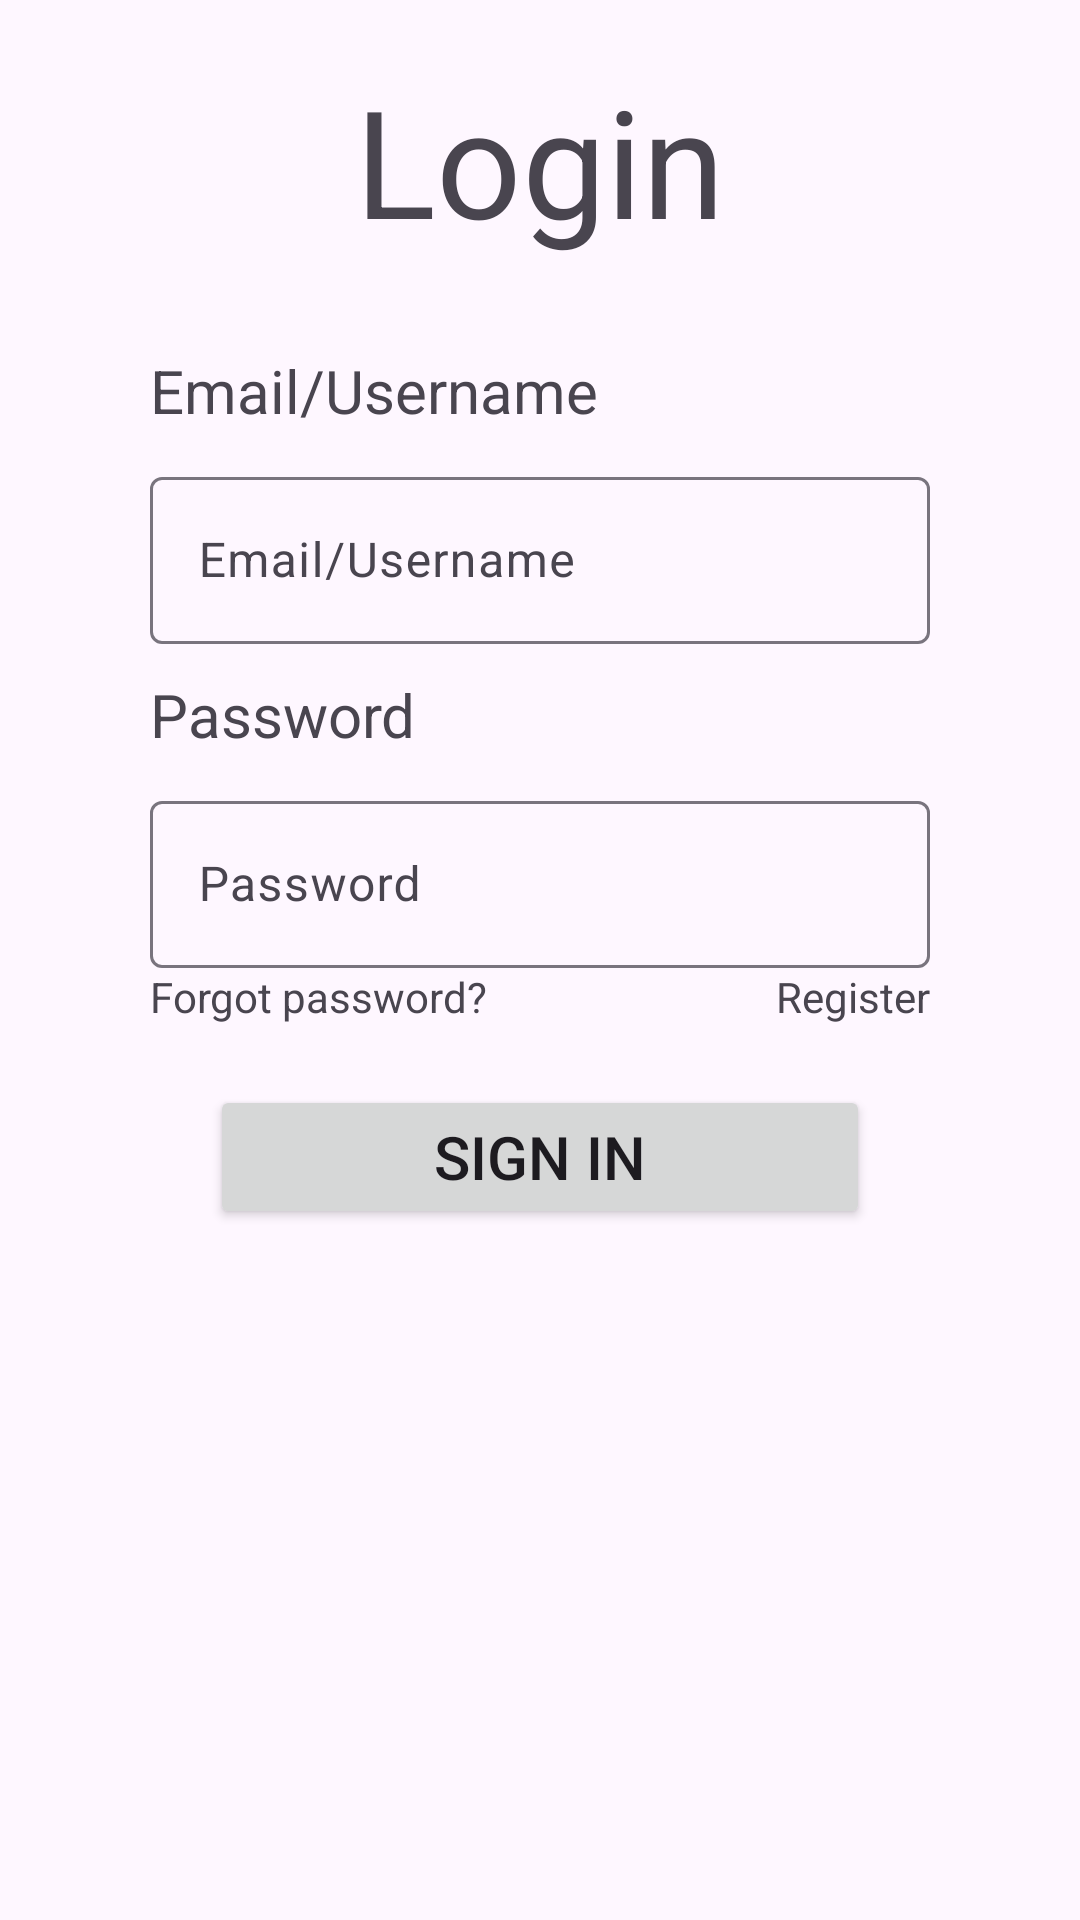

The Android layout XML behind this screen, and the referenced resources:
<!-- AndroidManifest.xml: application theme Theme.Simplelogin -->
<!-- res/layout/activity_login.xml -->
<?xml version="1.0" encoding="utf-8"?>
<androidx.constraintlayout.widget.ConstraintLayout xmlns:android="http://schemas.android.com/apk/res/android"
    xmlns:app="http://schemas.android.com/apk/res-auto"
    android:layout_width="match_parent"
    android:layout_height="match_parent">
    <LinearLayout
        android:layout_width="match_parent"
        android:layout_height="match_parent"
        android:orientation="vertical">
        <Space
            android:layout_width="match_parent"
            android:layout_height="20sp"/>
        <TextView
            android:layout_width="match_parent"
            android:layout_height="wrap_content"
            android:text="@string/login"
            android:textAlignment="center"
            android:textSize="50sp" />
        <Space
            android:layout_width="match_parent"
            android:layout_height="20sp"/>
        <TextView
            android:layout_width="wrap_content"
            android:layout_height="wrap_content"
            android:text="@string/email_username"
            android:textSize="20sp"
            android:layout_marginStart="50sp"
            android:layout_marginTop="10sp"
            android:layout_marginBottom="10sp"/>

        <com.google.android.material.textfield.TextInputLayout
            android:layout_width="match_parent"
            android:layout_height="wrap_content"
            android:layout_marginLeft="50sp"
            android:layout_marginRight="50sp">

            <com.google.android.material.textfield.TextInputEditText
                android:id="@+id/input_email_username_login"
                android:layout_width="match_parent"
                android:layout_height="wrap_content"
                android:hint="@string/email_username"
                android:inputType="textPersonName" />
        </com.google.android.material.textfield.TextInputLayout>
        <TextView
            android:layout_width="wrap_content"
            android:layout_height="wrap_content"
            android:text="@string/password"
            android:textSize="20sp"
            android:layout_marginStart="50sp"
            android:layout_marginTop="10sp"
            android:layout_marginBottom="10sp"/>

        <com.google.android.material.textfield.TextInputLayout
            android:layout_width="match_parent"
            android:layout_height="wrap_content"
            android:layout_marginLeft="50sp"
            android:layout_marginRight="50sp">

            <com.google.android.material.textfield.TextInputEditText
                android:id="@+id/input_password_login"
                android:layout_width="match_parent"
                android:layout_height="wrap_content"
                android:hint="@string/password"
                android:inputType="textPersonName" />
        </com.google.android.material.textfield.TextInputLayout>

        <androidx.constraintlayout.widget.ConstraintLayout
            android:layout_width="match_parent"
            android:layout_height="wrap_content"
            android:layout_marginLeft="50sp"
            android:layout_marginRight="50sp">

            <TextView
                android:id="@+id/forgot_password_button"
                android:layout_width="wrap_content"
                android:layout_height="wrap_content"
                android:text="@string/forgot_password"
                app:layout_constraintStart_toStartOf="parent"
                app:layout_constraintTop_toTopOf="parent" />

            <TextView
                android:id="@+id/button_register"
                android:layout_width="wrap_content"
                android:layout_height="wrap_content"
                android:text="@string/register"
                app:layout_constraintEnd_toEndOf="parent"
                app:layout_constraintTop_toTopOf="parent" />
        </androidx.constraintlayout.widget.ConstraintLayout>

        <Button
            android:id="@+id/button_sign_in"
            android:layout_width="match_parent"
            android:layout_height="wrap_content"
            android:layout_marginLeft="70sp"
            android:layout_marginTop="20sp"
            android:layout_marginRight="70sp"
            android:layout_marginBottom="20sp"
            android:text="@string/sign_in"
            android:textSize="20sp" />
    </LinearLayout>
</androidx.constraintlayout.widget.ConstraintLayout>
<!-- resources referenced by this layout -->
<resources>
  <string name="email_username">Email/Username</string>
  <string name="forgot_password">Forgot password?</string>
  <string name="login">Login</string>
  <string name="password">Password</string>
  <string name="register">Register</string>
  <string name="sign_in">Sign in</string>
  <style name="Theme.Simplelogin" parent="Base.Theme.Simplelogin" />
  <style name="Base.Theme.Simplelogin" parent="Theme.Material3.DayNight.NoActionBar">
          
          
      </style>
</resources>
